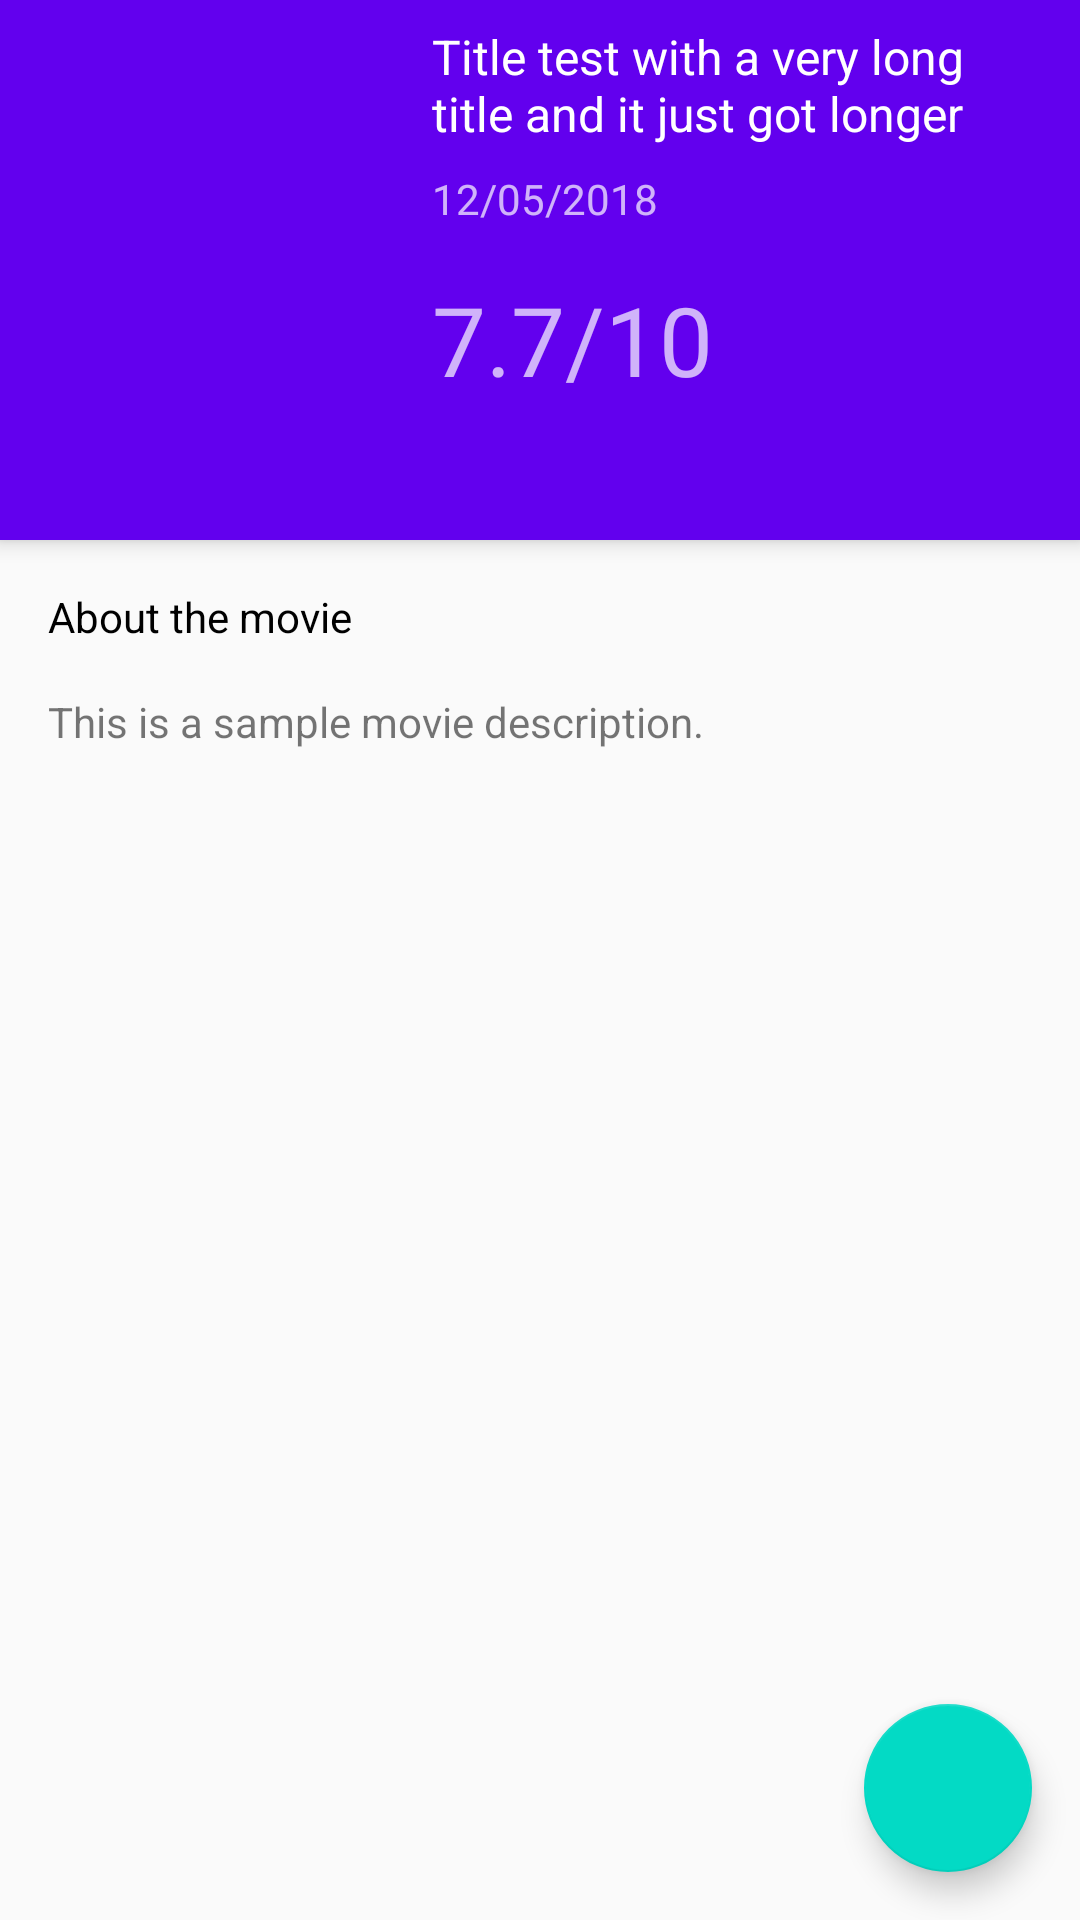

Produce the Android XML layout that renders to this screen, including the resource entries it uses.
<!-- AndroidManifest.xml: application theme AppTheme -->
<!-- res/layout/activity_movie.xml -->
<?xml version="1.0" encoding="utf-8"?>
<android.support.design.widget.CoordinatorLayout xmlns:android="http://schemas.android.com/apk/res/android"
    xmlns:app="http://schemas.android.com/apk/res-auto"
    xmlns:tools="http://schemas.android.com/tools"
    android:layout_width="match_parent"
    android:layout_height="match_parent"
    android:fitsSystemWindows="true"
    android:theme="@style/AppTheme">

    <android.support.design.widget.FloatingActionButton
        android:id="@+id/movie_activity_favorite"
        android:layout_width="match_parent"
        android:layout_height="wrap_content"
        android:layout_gravity="bottom|end"
        android:layout_margin="16dp"
        android:background="@color/colorAccent"
        android:clickable="true"
        android:focusable="true" />

    <ScrollView
        android:layout_width="match_parent"
        android:layout_height="match_parent"
        app:layout_behavior="@string/appbar_scrolling_view_behavior">
    <android.support.constraint.ConstraintLayout
        android:layout_width="match_parent"
        android:layout_height="wrap_content">
        <TextView
            android:id="@+id/movie_activity_overview_label"
            android:layout_width="wrap_content"
            android:layout_height="wrap_content"
            android:layout_margin="16dp"
            android:text="@string/movie_overview_label"
            android:textColor="#000"
            app:layout_constraintLeft_toLeftOf="parent"
            app:layout_constraintTop_toTopOf="parent" />

        <TextView
            android:id="@+id/movie_activity_overview"
            android:layout_width="match_parent"
            android:layout_height="wrap_content"
            android:layout_margin="16dp"
            android:autoSizeTextType="uniform"
            android:text="This is a sample movie description."
            app:layout_constraintLeft_toLeftOf="parent"
            app:layout_constraintTop_toBottomOf="@id/movie_activity_overview_label"
            tools:targetApi="o"
            tools:ignore="HardcodedText" />

        <TextView
            android:id="@+id/movie_activity_trailer_label"
            android:layout_width="wrap_content"
            android:layout_height="wrap_content"
            android:layout_margin="16dp"
            android:text="@string/trailer"
            android:textColor="#000"
            app:layout_constraintLeft_toLeftOf="parent"
            app:layout_constraintTop_toBottomOf="@id/movie_activity_overview"
            android:visibility="invisible"/>

        <android.support.v7.widget.RecyclerView
            android:id="@+id/rv_movie_trailers"
            android:layout_width="match_parent"
            android:layout_height="wrap_content"
            android:layout_marginBottom="150dp"
            android:visibility="invisible"
            app:layout_constraintBottom_toBottomOf="parent"
            app:layout_constraintLeft_toLeftOf="parent"
            app:layout_constraintRight_toRightOf="parent"
            android:layout_margin="16dp"
            app:layout_constraintTop_toBottomOf="@id/movie_activity_trailer_label"/>
    </android.support.constraint.ConstraintLayout>
    </ScrollView>

    <android.support.design.widget.AppBarLayout
        android:layout_width="match_parent"
        android:layout_height="180dp"
        android:theme="@style/ThemeOverlay.AppCompat.Dark">

            <android.support.constraint.ConstraintLayout
                android:layout_width="match_parent"
                android:layout_height="match_parent"
                android:layout_marginTop="8dp">

                <ImageView
                    android:id="@+id/movie_activity_poster"
                    android:layout_width="110dp"
                    android:layout_height="match_parent"
                    android:layout_marginBottom="8dp"
                    android:layout_marginLeft="8dp"
                    android:layout_marginStart="8dp"
                    android:contentDescription="@string/movie_poster"
                    android:src="@drawable/movie_poster"
                    app:layout_constraintLeft_toLeftOf="parent" />

                <LinearLayout
                    android:layout_width="180dp"
                    android:layout_height="wrap_content"
                    android:layout_marginEnd="24dp"
                    android:layout_marginLeft="14dp"
                    android:layout_marginRight="24dp"
                    android:layout_marginStart="14dp"
                    android:layout_marginTop="8dp"
                    android:orientation="vertical"
                    app:layout_constraintLeft_toRightOf="@id/movie_activity_poster"
                    app:layout_constraintRight_toRightOf="parent">

                    <TextView
                        android:id="@+id/movie_activity_title"
                        style="@style/TextAppearance.AppCompat.Subhead"
                        android:layout_width="match_parent"
                        android:layout_height="wrap_content"
                        android:autoSizeTextType="uniform"
                        android:text="Title test with a very long title and it just got longer"
                        tools:ignore="HardcodedText"
                        tools:targetApi="o" />

                    <TextView
                        android:id="@+id/movie_activity_release_date"
                        android:layout_width="wrap_content"
                        android:layout_height="wrap_content"
                        android:layout_marginTop="8dp"
                        android:text="12/05/2018"
                        tools:ignore="HardcodedText" />

                    <LinearLayout
                        android:layout_width="wrap_content"
                        android:layout_height="wrap_content"
                        android:orientation="vertical">

                        <TextView
                            android:id="@+id/movie_activity_rating"
                            android:layout_width="wrap_content"
                            android:layout_height="wrap_content"
                            android:layout_marginTop="16dp"
                            android:text="7.7/10"
                            android:textSize="32sp"
                            tools:ignore="HardcodedText" />

                        <TextView
                            android:id="@+id/movie_activity_read_reviews"
                            android:layout_width="wrap_content"
                            android:layout_height="wrap_content"
                            android:clickable="true"
                            android:focusable="true"
                            android:text="@string/read_user_reviews"
                            android:textSize="12sp"
                            android:textStyle="italic"
                            android:visibility="invisible" />
                    </LinearLayout>


                </LinearLayout>
            </android.support.constraint.ConstraintLayout>


            <android.support.v7.widget.Toolbar
                android:layout_width="match_parent"
                android:layout_height="?android:attr/actionBarSize" />


    </android.support.design.widget.AppBarLayout>


</android.support.design.widget.CoordinatorLayout>
<!-- resources referenced by this layout -->
<resources>
  <string name="movie_overview_label">About the movie</string>
  <string name="movie_poster">Movie Poster</string>
  <string name="read_user_reviews">Read user reviews</string>
  <string name="trailer">Media</string>
  <style name="AppTheme" parent="Theme.AppCompat.Light.DarkActionBar">
          
          <item name="colorPrimary">@color/colorPrimary</item>
          <item name="colorPrimaryDark">@color/colorPrimaryDark</item>
          <item name="colorAccent">@color/colorAccent</item>
          <item name="coordinatorLayoutStyle">@style/Widget.Design.CoordinatorLayout</item>
  
      </style>
  <!-- not gathered from this repository: default colours our renderer supplied (Android Studio template values) -->
  <color name="colorPrimary">#FF6200EE</color>
  <color name="colorPrimaryDark">#FF3700B3</color>
  <color name="colorAccent">#FF03DAC5</color>
</resources>
